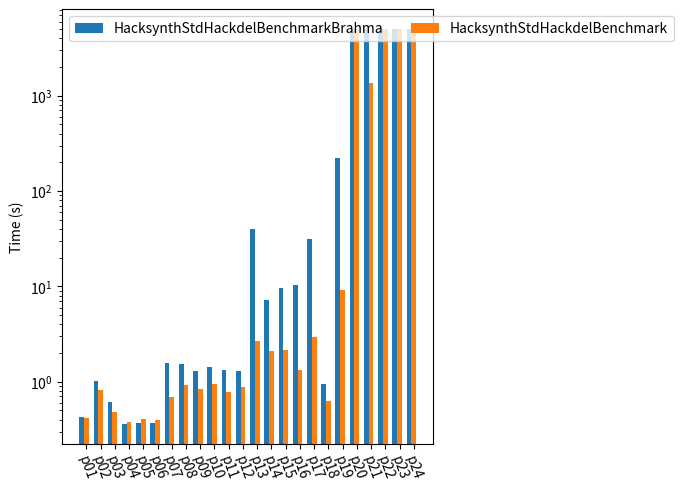

Here is the Python script that generated this plot:
from matplotlib import pyplot as plt
import numpy as np

font_size = 10

def draw_plot(datas, pos, axis_ticks=None, output=None):
    """Create a violin plot
    
    data: nested array (for each compared data point) of nested array of data points, for each violin plot point in the array
    pos: array of x-axis positions for each violin plot, e. g. leave out space between test results
    output: file name of the output file
    """
    fig, ax = plt.subplots()
    for data in datas:
        ax.violinplot(data, pos, points=100, widths=0.3, showmeans=True, showextrema=True, showmedians=True, bw_method=0.5)
    # ax.violinplot([[v + 500 for v in d] for d in data], pos, points=100, widths=0.3, showmeans=True, showextrema=True, showmedians=True, bw_method=0.5)
    ax.set_yscale("log")
    if axis_ticks is not None:
        plt.xticks(rotation=-70)
        ax.set_xticks([i for i in range(0, len(axis_ticks))], labels=axis_ticks)

    ax.set_title("Results", fontsize=font_size)
    plt.show()
    # fig = plt.figure()
    if output is not None:
        fig.savefig(output)

# https://matplotlib.org/stable/gallery/lines_bars_and_markers/barchart.html
def draw_bar_plot(data, axis_ticks, output=None):
    x = np.arange(len(tuple(axis_ticks)))
    width = 1 / (len(data) + 1)  # the width of the bars
    multiplier = 0

    fig, ax = plt.subplots(layout='constrained')

    for runner, measurement in data:
        print(runner, measurement, x + width * multiplier)
        # only take first measurement
        measurement = [m[0] for m in measurement]

        offset = width * multiplier
        rects = ax.bar(x + offset, measurement, width, label=runner)
        # ax.bar_label(rects, padding=3)
        multiplier += 1
    
    ax.set_yscale("log")
    plt.xticks(rotation=-70)
    ax.set_xticks(x + width, axis_ticks)

    ax.legend(loc='upper left', ncols=3)

    ax.set_ylabel('Time (s)')

    plt.show()

    if output is not None:
        fig.savefig(output)


results = {'HacksynthHackdelExtendedSygus': [{'p01_d1': 485306859, 'p01_d5': 1134595141, 'p02_d0': 450197579, 'p02_d1': 647734807, 'p02_d5': 2617871765, 'p03_d0': 362003230, 'p03_d1': 581104460, 'p03_d5': 1180876923, 'p04_d0': 372857139, 'p04_d1': 521544871, 'p04_d5': 1407682088, 'p05_d0': 390956751, 'p05_d1': 516141595, 'p05_d5': 1398797447, 'p06_d0': 378798037, 'p06_d1': 532757542, 'p06_d5': 1359567154, 'p07_d0': 636697512, 'p07_d1': 1141359453, 'p07_d5': 4650526530, 'p08_d0': 692293383, 'p08_d1': 1127460765, 'p08_d5': 4034647673, 'p09_d0': 875567989, 'p09_d1': 1535754798, 'p09_d5': 4085814456, 'p13_d0': 1072085714, 'p13_d1': 18039207718, 'p13_d5': 28484053057, 'p14_d0': 97981141626, 'p14_d1': 149753240051, 'p14_d5': 552779349799, 'p15_d0': 148759153608, 'p15_d1': 167591590054, 'p15_d5': 166636375334, 'p17_d0': 2189958860, 'p17_d1': 4059021031, 'p17_d5': 136936090964, 'p19_d0': 32003535852, 'p19_d1': 516056220519, 'p19_d5': 'timeout', 'p20_d0': 2160871412346, 'p20_d1': 'timeout', 'p20_d5': 'timeout'}], 'HacksynthHackdelFullSygus': [{'p01_d1': 484399345, 'p01_d5': 1143510753, 'p02_d0': 421832021, 'p02_d1': 557763605, 'p02_d5': 1635657355, 'p03_d0': 357445989, 'p03_d1': 585758987, 'p03_d5': 1170975680, 'p04_d0': 376412416, 'p04_d1': 510490570, 'p04_d5': 1400513551, 'p05_d0': 386732924, 'p05_d1': 514410725, 'p05_d5': 1381744365, 'p06_d0': 381003602, 'p06_d1': 531287920, 'p06_d5': 1330276955, 'p07_d0': 639592443, 'p07_d1': 1141078535, 'p07_d5': 4715845161, 'p08_d0': 684982794, 'p08_d1': 1122788440, 'p08_d5': 3966500107, 'p09_d0': 770766788, 'p09_d1': 1357575987, 'p09_d5': 4752075425, 'p13_d0': 317948933, 'p13_d1': 419993993, 'p13_d5': 582968933, 'p14_d0': 79536170165, 'p14_d1': 10952332044, 'p14_d5': 259044110973, 'p15_d0': 1314567441, 'p15_d1': 7147825377, 'p15_d5': 107633152564, 'p17_d0': 2142050586, 'p17_d1': 4052450906, 'p17_d5': 140184339597, 'p19_d0': 775358380278, 'p19_d1': 725902887085, 'p19_d5': 'timeout', 'p20_d0': 'timeout', 'p20_d1': 'timeout', 'p20_d5': 'timeout'}], 'cvc5-8bit-benchmark': [{'hd-01-d1-prog.sl': 7144530, 'hd-01-d5-prog.sl': 2036851847, 'hd-02-d0-prog.sl': 5029161, 'hd-02-d1-prog.sl': 6348687, 'hd-02-d5-prog.sl': 716927148, 'hd-03-d0-prog.sl': 4599835, 'hd-03-d1-prog.sl': 7163595, 'hd-03-d5-prog.sl': 4071069958, 'hd-04-d0-prog.sl': 6050568, 'hd-04-d1-prog.sl': 10193916, 'hd-04-d5-prog.sl': 667204934, 'hd-05-d0-prog.sl': 6693675, 'hd-05-d1-prog.sl': 9995411, 'hd-05-d5-prog.sl': 5183331746, 'hd-06-d0-prog.sl': 6056505, 'hd-06-d1-prog.sl': 8780617, 'hd-06-d5-prog.sl': 4809639028, 'hd-07-d0-prog.sl': 8423487, 'hd-07-d1-prog.sl': 37519642, 'hd-07-d5-prog.sl': 39972811464, 'hd-08-d0-prog.sl': 10359624, 'hd-08-d1-prog.sl': 13827980, 'hd-08-d5-prog.sl': 312728900732, 'hd-09-d0-prog.sl': 130028936, 'hd-09-d1-prog.sl': 51656203188, 'hd-09-d5-prog.sl': 2960498925706, 'hd-13-d0-prog.sl': 6144969, 'hd-13-d1-prog.sl': 6943117, 'hd-13-d5-prog.sl': 66063796, 'hd-14-d0-prog.sl': 3322604400, 'hd-14-d1-prog.sl': 110504773723, 'hd-14-d5-prog.sl': 'timeout', 'hd-15-d0-prog.sl': 5203768218, 'hd-15-d1-prog.sl': 116475051094, 'hd-15-d5-prog.sl': 'timeout', 'hd-17-d0-prog.sl': 21204260, 'hd-17-d1-prog.sl': 128107889, 'hd-17-d5-prog.sl': 'timeout', 'hd-19-d0-prog.sl': 'timeout', 'hd-19-d1-prog.sl': 'timeout', 'hd-19-d5-prog.sl': 'timeout', 'hd-20-d0-prog.sl': 'timeout', 'hd-20-d1-prog.sl': 'timeout', 'hd-20-d5-prog.sl': 'timeout'}], 'HacksynthStdHackdelBenchmark': [{'p01': 379447391, 'p02': 499612579, 'p03': 492246314, 'p04': 376415299, 'p05': 395870365, 'p06': 403792646, 'p07': 765856111, 'p08': 766214172, 'p09': 726024984, 'p10': 759562682, 'p11': 733699583, 'p12': 755601162, 'p13': 5898854384, 'p14': 1834742340, 'p15': 2832595098, 'p16': 1379855407, 'p17': 2187167734, 'p18': 561411574, 'p19': 10171062365, 'p20': 'timeout', 'p21': 2155054080229, 'p22': 2579063730231, 'p23': 'timeout', 'p24': 298674131790}]}

# results = {'HacksynthDownscalingCegis': [{'p01': 1391184408, 'p02': 1548986215, 'p03': 1196410789, 'p04': 1248714601, 'p05': 1268107498, 'p06': 1206015310, 'p07': 2071962737, 'p08': 2200933214, 'p09': 2136157346, 'p10': 92364158746, 'p11': 33856707486, 'p12': 17787772852, 'p13': 2663775894, 'p14': 5837056393, 'p15': 3257385411, 'p16': 145837926648, 'p17': 9370402343, 'p18': 17443796284, 'p19': 'timeout', 'p20': 'timeout', 'p21': 'timeout', 'p22': 'timeout', 'p23': 'timeout', 'p24': 139972070}, {'p01': 1395263790, 'p02': 1552686404, 'p03': 1209669813, 'p04': 1258556007, 'p05': 1280120701, 'p06': 1199393896, 'p07': 2081707120, 'p08': 2189783587, 'p09': 2157811191, 'p10': 90418614412, 'p11': 34318725367, 'p12': 17490517464, 'p13': 2650894517, 'p14': 5849805974, 'p15': 3277436672, 'p16': 144965283472, 'p17': 9121169215, 'p18': 17714488501, 'p19': 'timeout', 'p20': 'timeout', 'p21': 'timeout', 'p22': 'timeout', 'p23': 'timeout', 'p24': 139174559}, {'p01': 1403562911, 'p02': 1563310309, 'p03': 1204667771, 'p04': 1253613035, 'p05': 1286257765, 'p06': 1212066186, 'p07': 2071934712, 'p08': 2203805615, 'p09': 2109752722, 'p10': 91503923026, 'p11': 33927193734, 'p12': 17647281853, 'p13': 2640596895, 'p14': 5762908188, 'p15': 3266102581, 'p16': 145552930566, 'p17': 9270378705, 'p18': 17679627347, 'p19': 'timeout', 'p20': 'timeout', 'p21': 'timeout', 'p22': 'timeout', 'p23': 'timeout', 'p24': 140166684}]}

# results = {'HacksynthDownscalingCegis': [{'p01': 1391184408, 'p02': 1548986215, 'p03': 1196410789, 'p04': 1248714601, 'p05': 1268107498, 'p06': 1206015310, 'p07': 2071962737, 'p08': 2200933214, 'p09': 2136157346, 'p10': 92364158746, 'p11': 33856707486, 'p12': 17787772852, 'p13': 2663775894, 'p14': 5837056393, 'p15': 3257385411, 'p16': 145837926648, 'p17': 9370402343, 'p18': 17443796284, 'p19': 'timeout', 'p20': 'timeout', 'p21': 'timeout', 'p22': 'timeout', 'p23': 'timeout', 'p24': 139972070}, {'p01': 1395263790, 'p02': 1552686404, 'p03': 1209669813, 'p04': 1258556007, 'p05': 1280120701, 'p06': 1199393896, 'p07': 2081707120, 'p08': 2189783587, 'p09': 2157811191, 'p10': 90418614412, 'p11': 34318725367, 'p12': 17490517464, 'p13': 2650894517, 'p14': 5849805974, 'p15': 3277436672, 'p16': 144965283472, 'p17': 9121169215, 'p18': 17714488501, 'p19': 'timeout', 'p20': 'timeout', 'p21': 'timeout', 'p22': 'timeout', 'p23': 'timeout', 'p24': 139174559}, {'p01': 1403562911, 'p02': 1563310309, 'p03': 1204667771, 'p04': 1253613035, 'p05': 1286257765, 'p06': 1212066186, 'p07': 2071934712, 'p08': 2203805615, 'p09': 2109752722, 'p10': 91503923026, 'p11': 33927193734, 'p12': 17647281853, 'p13': 2640596895, 'p14': 5762908188, 'p15': 3266102581, 'p16': 145552930566, 'p17': 9270378705, 'p18': 17679627347, 'p19': 'timeout', 'p20': 'timeout', 'p21': 'timeout', 'p22': 'timeout', 'p23': 'timeout', 'p24': 140166684}], 'HacksynthDownscalingFA': [{'p01': 1392196357, 'p02': 1554332622, 'p03': 1201421367, 'p04': 1251878360, 'p05': 1267125798, 'p06': 1187473832, 'p07': 2055280573, 'p08': 2196505585, 'p09': 2122381794, 'p10': 90723870838, 'p11': 33922388793, 'p12': 17540797655, 'p13': 2664689871, 'p14': 5856140525, 'p15': 3238113110, 'p16': 179613179349, 'p17': 9406693552, 'p18': 12248070306, 'p19': 'timeout', 'p20': 'timeout', 'p21': 'timeout', 'p22': 'timeout', 'p23': 'timeout', 'p24': 139802618}, {'p01': 1382279002, 'p02': 1562496959, 'p03': 1200256281, 'p04': 1251144957, 'p05': 1273547533, 'p06': 1187623682, 'p07': 2074758090, 'p08': 2201153244, 'p09': 2092622005, 'p10': 90914310125, 'p11': 34121934236, 'p12': 17759325603, 'p13': 2634320307, 'p14': 5805080820, 'p15': 3249334254, 'p16': 179144629385, 'p17': 9140053406, 'p18': 12105287611, 'p19': 'timeout', 'p20': 'timeout', 'p21': 'timeout', 'p22': 'timeout', 'p23': 'timeout', 'p24': 140448402}, {'p01': 1397152735, 'p02': 1563733399, 'p03': 1209966092, 'p04': 1243998001, 'p05': 1276401866, 'p06': 1200848470, 'p07': 2051594980, 'p08': 2189679790, 'p09': 2104187614, 'p10': 91074543799, 'p11': 34420988101, 'p12': 17634381971, 'p13': 2663422988, 'p14': 5870153668, 'p15': 3260503143, 'p16': 180502646898, 'p17': 9278311146, 'p18': 11980057543, 'p19': 'timeout', 'p20': 'timeout', 'p21': 'timeout', 'p22': 'timeout', 'p23': 'timeout', 'p24': 142605216}], 'HacksynthStdHackdelBenchmark': [{'p01': 376705721, 'p02': 503948745, 'p03': 492851238, 'p04': 375678877, 'p05': 394253995, 'p06': 410443094, 'p07': 768834977, 'p08': 759477316, 'p09': 725909877, 'p10': 757883022, 'p11': 740107058, 'p12': 757691487, 'p13': 6033868670, 'p14': 1824053517, 'p15': 2819863776, 'p16': 1390056488, 'p17': 2203734303, 'p18': 574515423, 'p19': 10156787226, 'p20': 'timeout', 'p21': 516587373133, 'p22': 'timeout', 'p23': 'timeout', 'p24': 302291121485}, {'p01': 377804644, 'p02': 494701718, 'p03': 496321005, 'p04': 375727295, 'p05': 395999184, 'p06': 406108172, 'p07': 765612120, 'p08': 771595789, 'p09': 725851079, 'p10': 752246473, 'p11': 741435530, 'p12': 745745606, 'p13': 5957517121, 'p14': 1828519289, 'p15': 2869439164, 'p16': 1380313234, 'p17': 2192628441, 'p18': 568349566, 'p19': 10105645762, 'p20': 'timeout', 'p21': 516496661383, 'p22': 'timeout', 'p23': 'timeout', 'p24': 299686999016}]}

# r ={'results': {'HacksynthDownscalingCegis': [{'p01': 1040652759, 'p02': 18826141025, 'p03': 1042896777, 'p04': 988109385, 'p05': 994664880, 'p06': 940123161, 'p07': 1721190544, 'p08': 1759811983, 'p09': 3706603053, 'p10': 277656421408, 'p11': 120313603037, 'p12': 203486059123, 'p13': 1794364613, 'p14': 'timeout', 'p15': 'timeout', 'p16': 19182622833, 'p17': 3516092227, 'p18': 8864422974, 'p19': 'timeout', 'p20': 'timeout', 'p21': 'timeout', 'p22': 'timeout', 'p23': 'timeout', 'p24': 'timeout'}], 'HacksynthDownscalingFA': [{'p01': 1023043550, 'p02': 18864956801, 'p03': 1014610985, 'p04': 973965430, 'p05': 977544788, 'p06': 917758667, 'p07': 1700335989, 'p08': 1710204023, 'p09': 3677180064, 'p10': 275616721116, 'p11': 120647025353, 'p12': 203034817192, 'p13': 1795349009, 'p14': 'timeout', 'p15': 'timeout', 'p16': 19086091985, 'p17': 3493531365, 'p18': 48359699654, 'p19': 251837321, 'p20': 'timeout', 'p21': 'timeout', 'p22': 'timeout', 'p23': 'timeout', 'p24': 'timeout'}], 'HacksynthStdHackdelBenchmark': [{'p01': 1032019720, 'p02': 19594077188, 'p03': 1504098011, 'p04': 1062318959, 'p05': 955562957, 'p06': 1186375567, 'p07': 3599718813, 'p08': 1877803989, 'p09': 2195919686, 'p10': 275413097235, 'p11': 121753126468, 'p12': 203751389345, 'p13': 1874115297, 'p14': 69309058986, 'p15': 24209691162, 'p16': 145195698533, 'p17': 41409602415, 'p18': 6574612836, 'p19': 'timeout', 'p20': 'timeout', 'p21': 'timeout', 'p22': 'timeout', 'p23': 'timeout', 'p24': 'timeout'}]}, 'arguments': 'benchmark=cegis_hard_16,fa_hard_16,del_hard_16 output=outfile_downscaling_16 intermediate_output=True repeats=1', 'environment': {'TIMEOUT': '1800s', 'LOG_LEVEL': 2, 'KEEP_TEMP': True, 'CVC5_PATH': '/home/<user>/cvc5/cvc5-Linux-static/bin/cvc5'}}

# r = {'results': {'HacksynthDownscalingCegis32': [{'p01': 1042001012, 'p02': 169125832281, 'p03': 1032710503, 'p04': 996860928, 'p05': 979480539, 'p06': 931551683, 'p07': 1721759311, 'p08': 1729307117, 'p09': 3778663768, 'p10': 727782505590, 'p11': 506955631623, 'p12': 270607286502, 'p13': 2110667787, 'p14': 'timeout', 'p15': 'timeout', 'p16': 19174502939, 'p17': 3662107181, 'p18': 82669348162, 'p19': 'timeout', 'p20': 196524735219, 'p21': 'timeout', 'p22': 'timeout', 'p23': 'timeout', 'p24': 'timeout'}], 'HacksynthDownscalingFA32': [{'p01': 1015881824, 'p02': 167788213491, 'p03': 1020874504, 'p04': 976802019, 'p05': 976163217, 'p06': 922218434, 'p07': 1715216952, 'p08': 1718026647, 'p09': 3664334091, 'p10': 727811578263, 'p11': 510522202734, 'p12': 273253248390, 'p13': 1903800183, 'p14': 'timeout', 'p15': 'timeout', 'p16': 19205067594, 'p17': 3480547403, 'p18': 46079306855, 'p19': 254736474, 'p20': 'timeout', 'p21': 'timeout', 'p22': 'timeout', 'p23': 'timeout', 'p24': 'timeout'}], 'HacksynthStdHackdelBenchmark32': [{'p01': 1353500108, 'p02': 169365561450, 'p03': 1300612740, 'p04': 1100990932, 'p05': 1094071056, 'p06': 965384924, 'p07': 2225997813, 'p08': 4924698921, 'p09': 6060437620, 'p10': 736974887030, 'p11': 282589524893, 'p12': 609817228552, 'p13': 4410303042, 'p14': 87254612147, 'p15': 36116567575, 'p16': 428731218194, 'p17': 123268425395, 'p18': 49660584174, 'p19': 'timeout', 'p20': 'timeout', 'p21': 'timeout', 'p22': 'timeout', 'p23': 'timeout', 'p24': 'timeout'}]}, 'arguments': 'benchmark=cegis_hard_32,fa_hard_32,del_hard_32 output=outfile_downscaling_32 intermediate_output=True repeats=1', 'environment': {'TIMEOUT': '1800s', 'LOG_LEVEL': 2, 'KEEP_TEMP': True, 'CVC5_PATH': '/home/<user>/cvc5/cvc5-Linux-static/bin/cvc5'}}

r = {'results': {'HacksynthStdHackdelBenchmarkBrahma': [{'p01': 422696856, 'p02': 1019827324, 'p03': 618294046, 'p04': 359579596, 'p05': 372752219, 'p06': 365235338, 'p07': 1571901036, 'p08': 1535458173, 'p09': 1283093825, 'p10': 1428873509, 'p11': 1320406904, 'p12': 1309012995, 'p13': 40143216232, 'p14': 7125434407, 'p15': 9613521565, 'p16': 10399364771, 'p17': 31500839130, 'p18': 956888216, 'p19': 221731682051, 'p20': 'timeout', 'p21': 'timeout', 'p22': 'timeout', 'p23': 'timeout', 'p24': 'timeout'}], 
                 #'HacksynthStdHackdelBenchmark': [{'p01': 414513493, 'p02': 814015189, 'p03': 485499114, 'p04': 379734915, 'p05': 410653511, 'p06': 392453823, 'p07': 694194635, 'p08': 932414591, 'p09': 829966609, 'p10': 949680029, 'p11': 779771452, 'p12': 889818224, 'p13': 2700928421, 'p14': 2122685835, 'p15': 2144246600, 'p16': 1329545394, 'p17': 2915764929, 'p18': 624130995, 'p19': 9131945077, 'p20': 'timeout', 'p21': 1362475807981, 'p22': 'timeout', 'p23': 'timeout', 'p24': 'timeout'}]
                 'HacksynthStdHackdelBenchmark': [{'p01': 414513493, 'p02': 814015189, 'p03': 485499114, 'p04': 379734915, 'p05': 410653511, 'p06': 392453823, 'p07': 694194635, 'p08': 932414591, 'p09': 829966609, 'p10': 949680029, 'p11': 779771452, 'p12': 889818224, 'p13': 2700928421, 'p14': 2122685835, 'p15': 2144246600, 'p16': 1329545394, 'p17': 2915764929, 'p18': 624130995, 'p19': 9131945077, 'p20': 'timeout', 'p21': 1362475807981, 'p22': 'timeout', 'p23': 'timeout', 'p24': 'timeout'}]}, 'arguments': 'benchmark=hacksynth_std_hackdel_benchmark_brahma.py,hacksynth_solver_sygus_comp.py,hacksynth_solver_comp_constant_modes_count.py,hacksynth_solver_comp_constant_modes_free.py,hacksynth_solver_comp_constant_modes_set.py output=brahma_otherdiff_cmp_constset_cmp intermediate_output=True repeats=1', 'environment': {'TIMEOUT': '1800s', 'LOG_LEVEL': 2, 'KEEP_TEMP': True, 'CVC5_PATH': '/home/<user>/cvc5/cvc5-Linux-static/bin/cvc5'}}
results = r['results']


merged_data = {} # {benchmark_name: { test_name: [result1, result2, ...], test_name2: ...}}
for (key, rounds) in results.items():
    data = {}
    if len(rounds) < 1:
        continue
    for test in rounds[0].keys():
        data[test] = []
        for it in rounds:
            data[test].append(it[test] / (10 ** 9) if it[test] != 'timeout' else 5000)
    merged_data[key] = data

double_array_format = {} # {benchmark_name: [[result1, result2, ...], [result1, result2, ...]]}
for (key, data) in merged_data.items():
    double_array_format[key] = [v for v in data.values()]

print(double_array_format)

draw_bar_plot(
    [('HacksynthStdHackdelBenchmarkBrahma', double_array_format["HacksynthStdHackdelBenchmarkBrahma"]), 
     ('HacksynthStdHackdelBenchmark', double_array_format["HacksynthStdHackdelBenchmark"]), 
     # ('HacksynthDownscalingFA32', double_array_format["HacksynthDownscalingFA32"]), 
     # ('HacksynthStdHackdelBenchmark32', double_array_format["HacksynthStdHackdelBenchmark32"])
     ], 
     # [i for i in range(0, 24)], 
     axis_ticks=merged_data["HacksynthStdHackdelBenchmarkBrahma"].keys(), 
     output="output.svg"
     )